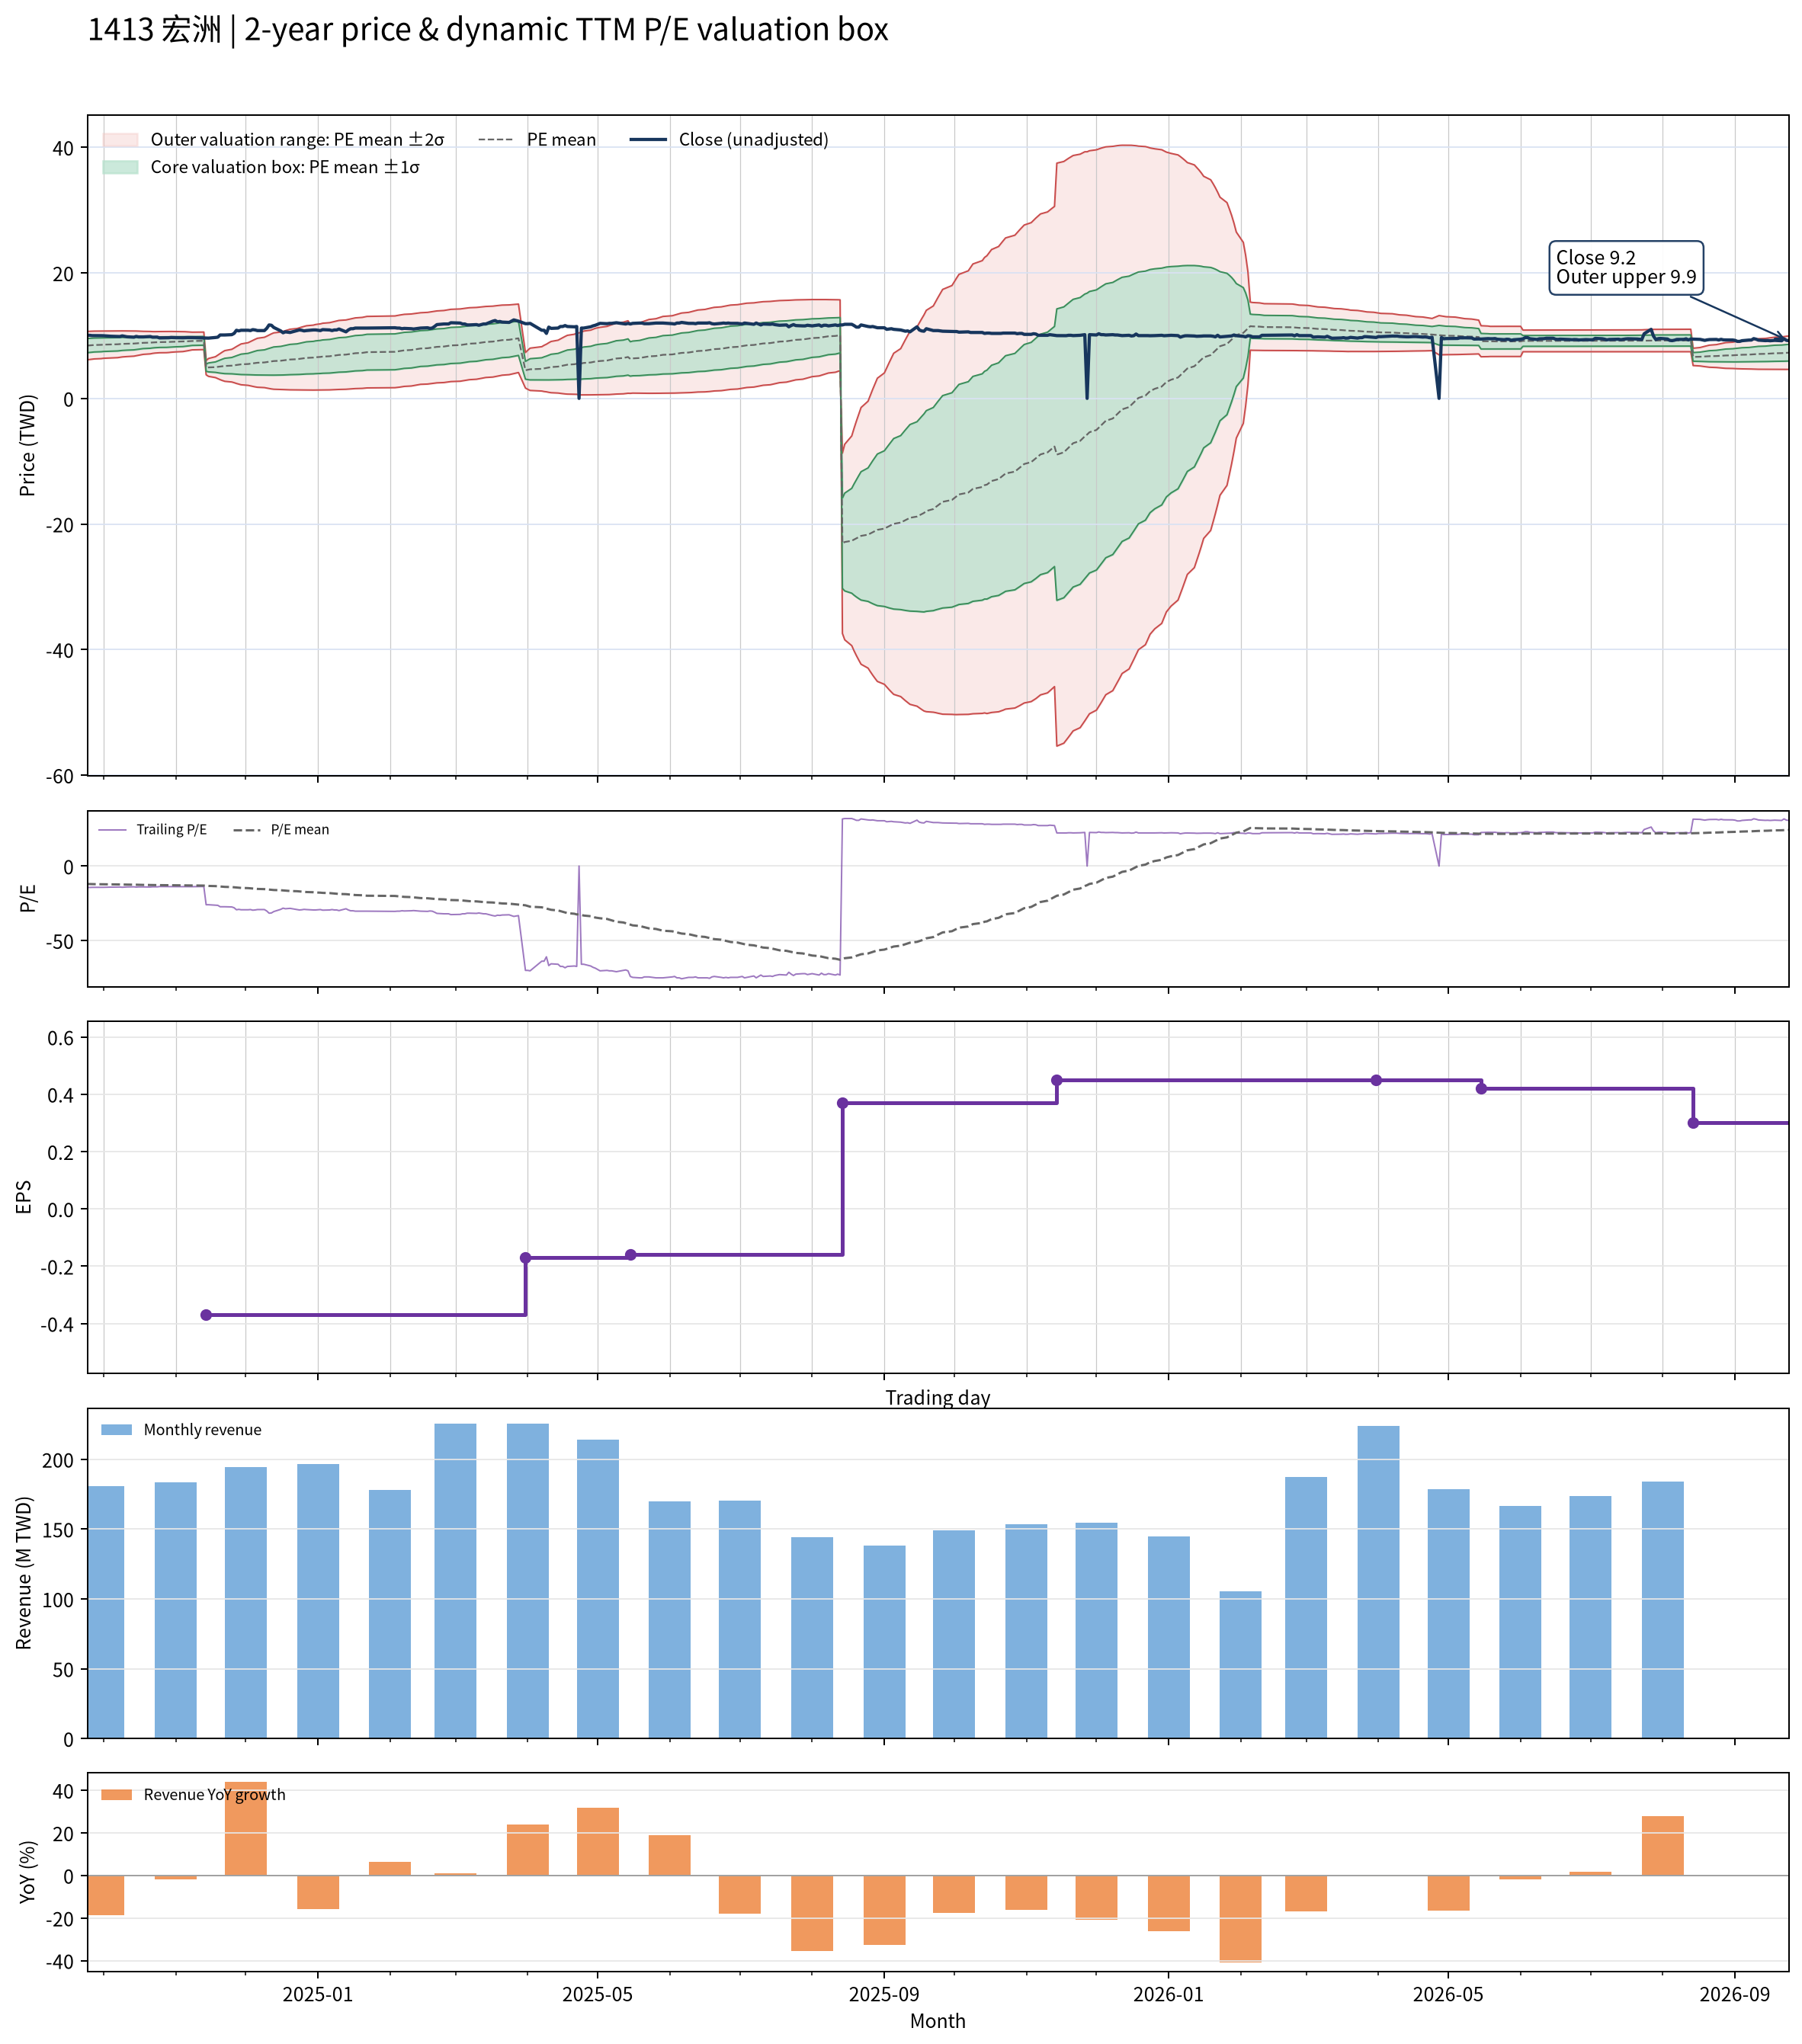

The data file committed next to this chart (first rows):
date, close, available_date, period_end, ttm_eps, pe, pe_mean, pe_std, price_m2, price_m1, price_mean, price_p1, price_p2, forward_eps, forward_pe, forward_pe_mean, forward_pe_std, forward_price_m2, forward_price_m1, forward_price_mean, forward_price_p1, forward_price_p2
2024-09-24, 10.05, 2024-08-14, 2024-06-30, -0.7, -14.36, -12.01, 1.616, 10.67, 9.54, 8.409, 7.278, 6.147, , , , , , , , , 
2024-09-25, 10.05, 2024-08-14, 2024-06-30, -0.7, -14.36, -12.06, 1.606, 10.69, 9.565, 8.44, 7.316, 6.191, , , , , , , , , 
2024-09-26, 10, 2024-08-14, 2024-06-30, -0.7, -14.29, -12.1, 1.595, 10.7, 9.587, 8.471, 7.355, 6.238, , , , , , , , , 
2024-09-27, 10, 2024-08-14, 2024-06-30, -0.7, -14.29, -12.15, 1.582, 10.72, 9.609, 8.502, 7.395, 6.287, , , , , , , , , 
2024-09-30, 9.99, 2024-08-14, 2024-06-30, -0.7, -14.27, -12.19, 1.568, 10.73, 9.63, 8.532, 7.434, 6.336, , , , , , , , , 
2024-10-01, 9.98, 2024-08-14, 2024-06-30, -0.7, -14.26, -12.23, 1.553, 10.74, 9.649, 8.562, 7.475, 6.389, , , , , , , , , 
2024-10-04, 9.9, 2024-08-14, 2024-06-30, -0.7, -14.14, -12.27, 1.538, 10.74, 9.667, 8.591, 7.514, 6.437, , , , , , , , , 
2024-10-07, 9.87, 2024-08-14, 2024-06-30, -0.7, -14.1, -12.31, 1.521, 10.75, 9.684, 8.619, 7.554, 6.49, , , , , , , , , 
2024-10-08, 9.85, 2024-08-14, 2024-06-30, -0.7, -14.07, -12.35, 1.502, 10.75, 9.699, 8.648, 7.596, 6.544, , , , , , , , , 
2024-10-09, 9.96, 2024-08-14, 2024-06-30, -0.7, -14.23, -12.4, 1.482, 10.75, 9.715, 8.678, 7.64, 6.603, , , , , , , , , 
2024-10-11, 9.81, 2024-08-14, 2024-06-30, -0.7, -14.01, -12.44, 1.459, 10.75, 9.727, 8.706, 7.684, 6.663, , , , , , , , , 
2024-10-14, 9.75, 2024-08-14, 2024-06-30, -0.7, -13.93, -12.48, 1.434, 10.74, 9.737, 8.733, 7.73, 6.726, , , , , , , , , 
2024-10-15, 9.87, 2024-08-14, 2024-06-30, -0.7, -14.1, -12.52, 1.405, 10.73, 9.747, 8.763, 7.779, 6.796, , , , , , , , , 
2024-10-16, 9.79, 2024-08-14, 2024-06-30, -0.7, -13.99, -12.56, 1.374, 10.72, 9.754, 8.792, 7.831, 6.869, , , , , , , , , 
2024-10-17, 9.79, 2024-08-14, 2024-06-30, -0.7, -13.99, -12.6, 1.342, 10.7, 9.76, 8.821, 7.881, 6.942, , , , , , , , , 
2024-10-18, 9.79, 2024-08-14, 2024-06-30, -0.7, -13.99, -12.64, 1.31, 10.68, 9.766, 8.849, 7.932, 7.015, , , , , , , , , 
2024-10-21, 9.85, 2024-08-14, 2024-06-30, -0.7, -14.07, -12.68, 1.277, 10.66, 9.771, 8.878, 7.984, 7.09, , , , , , , , , 
2024-10-22, 9.75, 2024-08-14, 2024-06-30, -0.7, -13.93, -12.72, 1.241, 10.64, 9.774, 8.905, 8.037, 7.168, , , , , , , , , 
2024-10-23, 9.75, 2024-08-14, 2024-06-30, -0.7, -13.93, -12.75, 1.222, 10.64, 9.783, 8.928, 8.072, 7.217, , , , , , , , , 
2024-10-24, 9.76, 2024-08-14, 2024-06-30, -0.7, -13.94, -12.78, 1.217, 10.65, 9.796, 8.944, 8.092, 7.24, , , , , , , , , 
2024-10-25, 9.63, 2024-08-14, 2024-06-30, -0.7, -13.76, -12.8, 1.206, 10.65, 9.806, 8.961, 8.117, 7.272, , , , , , , , , 
2024-10-28, 9.65, 2024-08-14, 2024-06-30, -0.7, -13.79, -12.82, 1.207, 10.66, 9.817, 8.973, 8.128, 7.284, , , , , , , , , 
2024-10-29, 9.66, 2024-08-14, 2024-06-30, -0.7, -13.8, -12.84, 1.199, 10.67, 9.828, 8.989, 8.15, 7.31, , , , , , , , , 
2024-10-30, 9.7, 2024-08-14, 2024-06-30, -0.7, -13.86, -12.87, 1.182, 10.66, 9.836, 9.009, 8.181, 7.354, , , , , , , , , 
2024-11-01, 9.67, 2024-08-14, 2024-06-30, -0.7, -13.81, -12.9, 1.16, 10.65, 9.842, 9.029, 8.217, 7.405, , , , , , , , , 
2024-11-04, 9.65, 2024-08-14, 2024-06-30, -0.7, -13.79, -12.93, 1.137, 10.64, 9.846, 9.05, 8.254, 7.458, , , , , , , , , 
2024-11-05, 9.67, 2024-08-14, 2024-06-30, -0.7, -13.81, -12.96, 1.11, 10.63, 9.848, 9.072, 8.295, 7.518, , , , , , , , , 
2024-11-06, 9.68, 2024-08-14, 2024-06-30, -0.7, -13.83, -12.99, 1.078, 10.6, 9.849, 9.094, 8.339, 7.584, , , , , , , , , 
2024-11-07, 9.68, 2024-08-14, 2024-06-30, -0.7, -13.83, -13.02, 1.044, 10.58, 9.848, 9.117, 8.386, 7.655, , , , , , , , , 
2024-11-08, 9.68, 2024-08-14, 2024-06-30, -0.7, -13.83, -13.06, 1.007, 10.55, 9.844, 9.139, 8.434, 7.729, , , , , , , , , 
2024-11-11, 9.64, 2024-08-14, 2024-06-30, -0.7, -13.77, -13.07, 1.001, 10.55, 9.852, 9.152, 8.451, 7.751, , , , , , , , , 
2024-11-12, 9.63, 2024-08-14, 2024-06-30, -0.7, -13.76, -13.09, 0.9976, 10.56, 9.861, 9.162, 8.464, 7.765, , , , , , , , , 
2024-11-13, 9.61, 2024-08-14, 2024-06-30, -0.7, -13.73, -13.1, 0.9962, 10.57, 9.868, 9.171, 8.474, 7.776, , , , , , , , , 
2024-11-14, 9.6, 2024-11-14, 2024-09-30, -0.37, -25.95, -13.22, 1.534, 6.026, 5.458, 4.891, 4.323, 3.755, , , , , , , , , 
2024-11-15, 9.6, 2024-11-14, 2024-09-30, -0.37, -25.95, -13.33, 1.921, 6.355, 5.644, 4.934, 4.223, 3.512, , , , , , , , , 
2024-11-18, 9.7, 2024-11-14, 2024-09-30, -0.37, -26.22, -13.45, 2.248, 6.641, 5.809, 4.977, 4.146, 3.314, , , , , , , , , 
2024-11-19, 9.75, 2024-11-14, 2024-09-30, -0.37, -26.35, -13.57, 2.532, 6.896, 5.96, 5.023, 4.086, 3.149, , , , , , , , , 
2024-11-20, 10.1, 2024-11-14, 2024-09-30, -0.37, -27.3, -13.7, 2.819, 7.157, 6.114, 5.071, 4.028, 2.985, , , , , , , , , 
2024-11-21, 10.1, 2024-11-14, 2024-09-30, -0.37, -27.3, -13.83, 3.074, 7.394, 6.256, 5.119, 3.982, 2.844, , , , , , , , , 
2024-11-22, 10.1, 2024-11-14, 2024-09-30, -0.37, -27.3, -13.96, 3.304, 7.612, 6.389, 5.167, 3.945, 2.722, , , , , , , , , 
2024-11-25, 10.15, 2024-11-14, 2024-09-30, -0.37, -27.43, -14.1, 3.518, 7.819, 6.517, 5.216, 3.914, 2.612, , , , , , , , , 
2024-11-26, 10.35, 2024-11-14, 2024-09-30, -0.37, -27.97, -14.23, 3.732, 8.028, 6.647, 5.266, 3.885, 2.504, , , , , , , , , 
2024-11-27, 10.85, 2024-11-14, 2024-09-30, -0.37, -29.32, -14.37, 3.973, 8.259, 6.789, 5.319, 3.849, 2.378, , , , , , , , , 
2024-11-28, 10.75, 2024-11-14, 2024-09-30, -0.37, -29.05, -14.52, 4.187, 8.47, 6.92, 5.371, 3.822, 2.273, , , , , , , , , 
2024-11-29, 10.85, 2024-11-14, 2024-09-30, -0.37, -29.32, -14.66, 4.394, 8.676, 7.05, 5.424, 3.798, 2.172, , , , , , , , , 
2024-12-02, 10.85, 2024-11-14, 2024-09-30, -0.37, -29.32, -14.8, 4.59, 8.871, 7.173, 5.475, 3.777, 2.079, , , , , , , , , 
2024-12-03, 10.8, 2024-11-14, 2024-09-30, -0.37, -29.19, -14.93, 4.77, 9.055, 7.291, 5.526, 3.761, 1.996, , , , , , , , , 
2024-12-04, 10.95, 2024-11-14, 2024-09-30, -0.37, -29.59, -15.07, 4.952, 9.24, 7.408, 5.576, 3.744, 1.912, , , , , , , , , 
2024-12-05, 10.9, 2024-11-14, 2024-09-30, -0.37, -29.46, -15.21, 5.12, 9.415, 7.52, 5.626, 3.732, 1.837, , , , , , , , , 
2024-12-06, 10.8, 2024-11-14, 2024-09-30, -0.37, -29.19, -15.34, 5.272, 9.577, 7.627, 5.676, 3.726, 1.775, , , , , , , , , 
2024-12-09, 10.8, 2024-11-14, 2024-09-30, -0.37, -29.19, -15.48, 5.416, 9.734, 7.73, 5.726, 3.722, 1.718, , , , , , , , , 
2024-12-10, 11.15, 2024-11-14, 2024-09-30, -0.37, -30.14, -15.62, 5.574, 9.904, 7.842, 5.779, 3.717, 1.654, , , , , , , , , 
2024-12-11, 11.7, 2024-11-14, 2024-09-30, -0.37, -31.62, -15.78, 5.756, 10.1, 7.967, 5.837, 3.707, 1.577, , , , , , , , , 
2024-12-12, 11.65, 2024-11-14, 2024-09-30, -0.37, -31.49, -15.93, 5.927, 10.28, 8.086, 5.894, 3.701, 1.508, , , , , , , , , 
2024-12-13, 11.3, 2024-11-14, 2024-09-30, -0.37, -30.54, -16.08, 6.068, 10.44, 8.193, 5.948, 3.703, 1.458, , , , , , , , , 
2024-12-16, 10.75, 2024-11-14, 2024-09-30, -0.37, -29.05, -16.21, 6.175, 10.57, 8.283, 5.998, 3.713, 1.428, , , , , , , , , 
2024-12-17, 10.45, 2024-11-14, 2024-09-30, -0.37, -28.24, -16.34, 6.264, 10.68, 8.363, 6.045, 3.727, 1.409, , , , , , , , , 
2024-12-18, 10.6, 2024-11-14, 2024-09-30, -0.37, -28.65, -16.47, 6.356, 10.8, 8.445, 6.094, 3.742, 1.39, , , , , , , , , 
2024-12-19, 10.55, 2024-11-14, 2024-09-30, -0.37, -28.51, -16.6, 6.441, 10.91, 8.525, 6.142, 3.759, 1.376, , , , , , , , , 
2024-12-20, 10.5, 2024-11-14, 2024-09-30, -0.37, -28.38, -16.73, 6.519, 11.01, 8.603, 6.191, 3.778, 1.366, , , , , , , , , 
... 427 more rows
